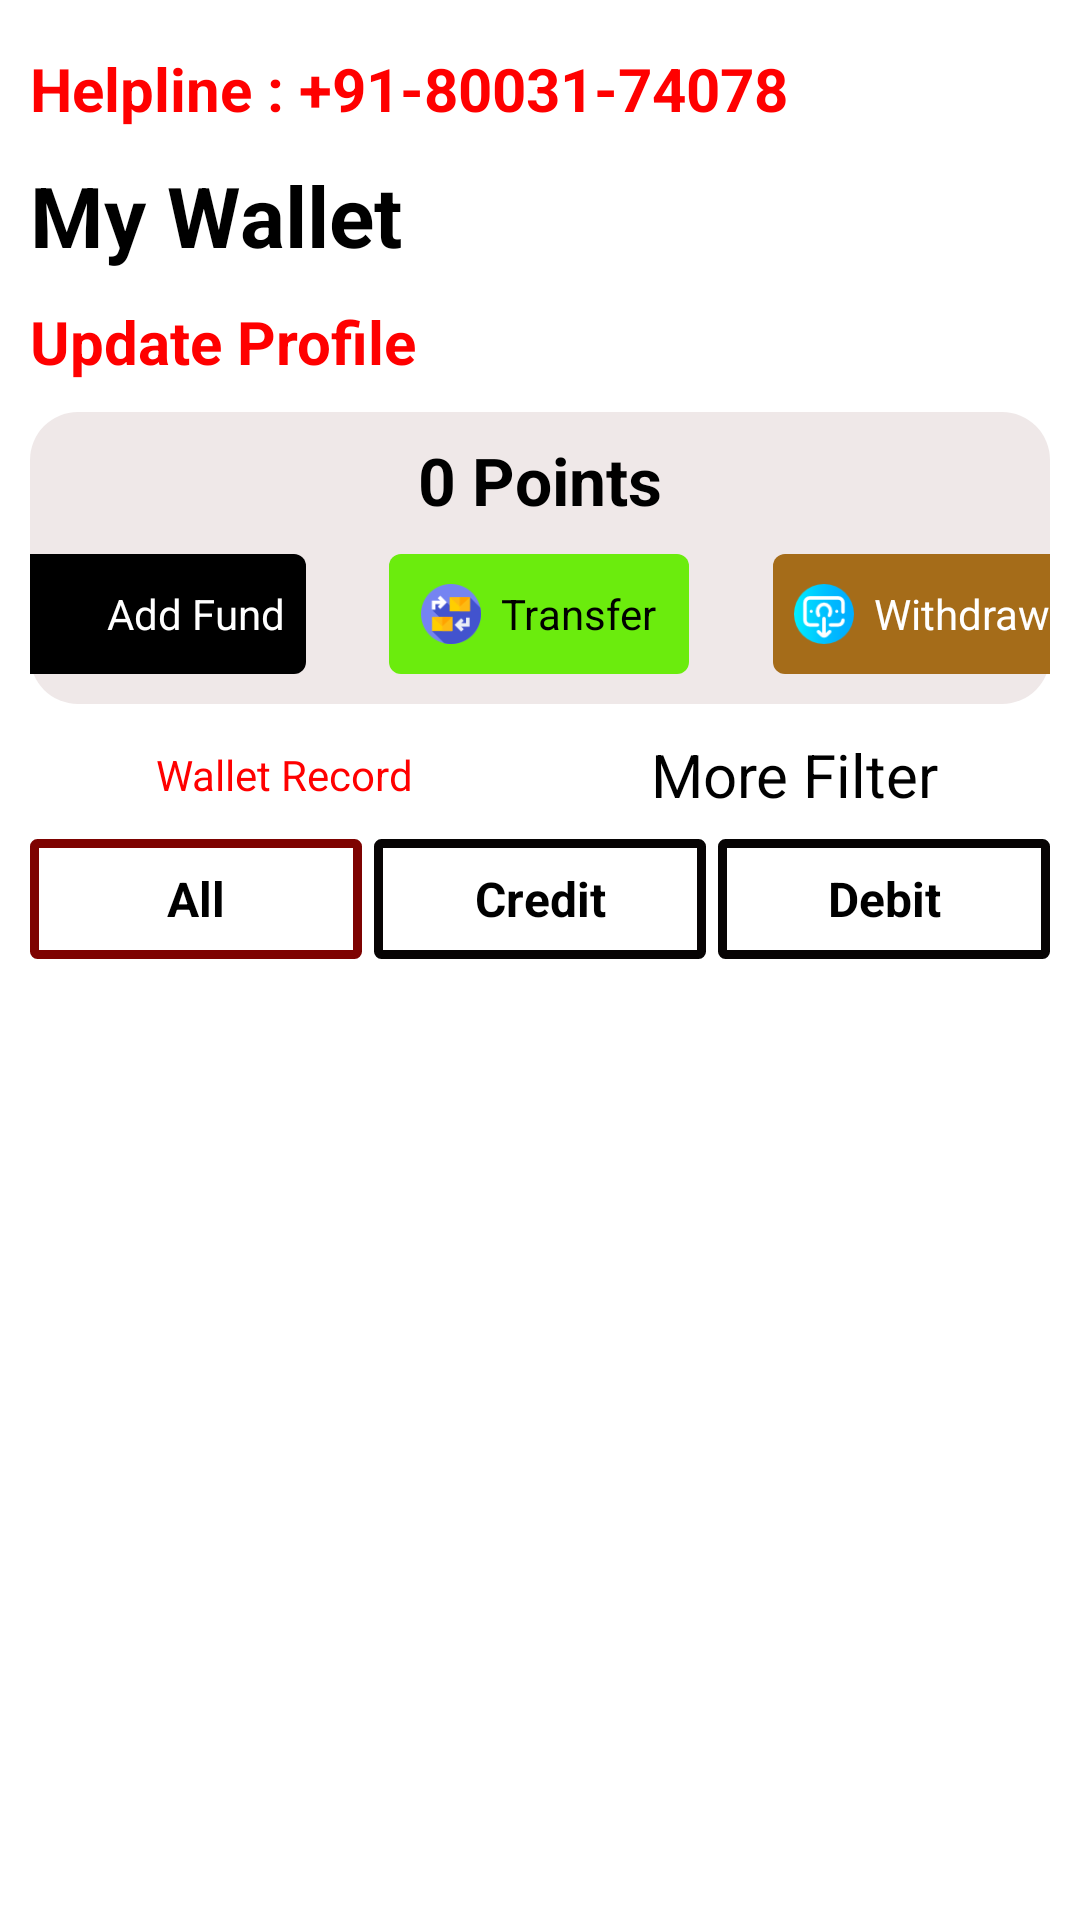

Here is an Android app screen rendered from its layout file. Give the layout XML and the strings, colors and styles it references.
<!-- AndroidManifest.xml: application theme AppTheme -->
<!-- res/layout/activity_wallet.xml -->
<?xml version="1.0" encoding="utf-8"?>
<LinearLayout xmlns:android="http://schemas.android.com/apk/res/android"
    xmlns:app="http://schemas.android.com/apk/res-auto"
    android:layout_width="match_parent"
    android:layout_height="match_parent"
    android:background="@drawable/bg"
    android:orientation="vertical">

    <TextView
        android:layout_marginLeft="10dp"
        android:layout_width="match_parent"
        android:layout_height="wrap_content"
        android:layout_alignParentLeft="true"
        android:layout_centerVertical="true"
        android:layout_marginTop="16dp"
        android:text="Helpline : +91-80031-74078"
        android:textColor="#FF0000"
        android:textSize="20dp"
        android:textStyle="bold" />

    <TextView
        android:layout_marginLeft="10dp"
        android:layout_width="match_parent"
        android:layout_height="wrap_content"
        android:layout_marginTop="10dp"
        android:layout_gravity="center_vertical"
        android:gravity="center_vertical"
        android:text="My Wallet"
        android:textColor="#000"
        android:textSize="28dp"
        android:textStyle="bold"></TextView>

    <TextView
        android:layout_marginLeft="10dp"
        android:layout_width="match_parent"
        android:layout_height="wrap_content"
        android:layout_marginTop="10dp"
        android:layout_gravity="center_vertical"
        android:gravity="center_vertical"
        android:text="Update Profile"
        android:textColor="#FF0000"
        android:textSize="20dp"
        android:textStyle="bold"></TextView>


    <LinearLayout
        android:layout_width="match_parent"
        android:layout_height="wrap_content"
        android:layout_marginLeft="10dp"
        android:paddingBottom="10dp"
        android:layout_marginTop="10dp"
        android:layout_marginRight="10dp"
        android:background="@drawable/game_bg_new"
        android:gravity="center_horizontal"
        android:orientation="vertical"
        android:weightSum="3">


        <TextView
            android:id="@+id/tvWallet"
            android:layout_width="wrap_content"
            android:layout_height="wrap_content"
            android:layout_marginTop="8dp"
            android:gravity="center_vertical"
            android:text="0 Points"
            android:textColor="#000000"
            android:textSize="22dp"
            android:textStyle="bold"></TextView>


        <LinearLayout
            android:layout_width="match_parent"
            android:layout_height="wrap_content"
            android:layout_marginTop="10dp"
            android:orientation="horizontal"
            android:weightSum="1">

            <LinearLayout
                android:id="@+id/llAdd"
                android:layout_width="0dp"
                android:layout_height="match_parent"
                android:layout_weight="0.33"
                android:gravity="center_vertical|right"
                android:orientation="horizontal">

                <LinearLayout
                    android:layout_width="100dp"
                    android:layout_height="40dp"
                    android:layout_marginRight="20dp"
                    android:background="@drawable/l_wisth"
                    android:gravity="center"
                    android:orientation="horizontal">


                    <LinearLayout
                        android:layout_width="20dp"
                        android:layout_height="20dp"
                        android:layout_gravity="center_vertical"
                        android:background="@drawable/plus"
                        android:orientation="horizontal" />

                    <TextView
                        android:layout_width="wrap_content"
                        android:layout_height="wrap_content"
                        android:text="  Add Fund"
                        android:textColor="@color/white"
                        android:textSize="14sp"></TextView>

                </LinearLayout>


            </LinearLayout>


            <LinearLayout
                android:id="@+id/llTra"
                android:layout_width="0dp"
                android:layout_height="match_parent"
                android:layout_weight="0.34"

                android:gravity="center"
                android:orientation="horizontal">


                <LinearLayout
                    android:layout_width="100dp"
                    android:layout_height="40dp"
                    android:background="@drawable/l_wallet"
                    android:gravity="center"
                    android:orientation="horizontal">
                    <LinearLayout
                        android:layout_width="20dp"
                        android:layout_height="20dp"
                        android:layout_gravity="center_vertical"
                        android:background="@drawable/transfer"
                        android:orientation="horizontal" />

                    <TextView
                        android:layout_width="wrap_content"
                        android:layout_height="wrap_content"
                        android:text="  Transfer"
                        android:textColor="@color/black"
                        android:textSize="14sp"></TextView>

                </LinearLayout>

            </LinearLayout>

            <LinearLayout
                android:id="@+id/llWith"
                android:layout_width="0dp"
                android:layout_height="match_parent"
                android:layout_weight="0.33"
                android:gravity="center_vertical|left"
                android:orientation="horizontal">


                <LinearLayout
                    android:layout_width="100dp"
                    android:layout_height="40dp"
                    android:layout_marginLeft="20dp"
                    android:background="@drawable/l_with"
                    android:gravity="center"
                    android:orientation="horizontal">

                    <LinearLayout
                        android:layout_width="20dp"
                        android:layout_height="20dp"
                        android:layout_gravity="center_vertical"
                        android:background="@drawable/withdraw"
                        android:orientation="horizontal" />
                    <TextView
                        android:layout_width="wrap_content"
                        android:layout_height="wrap_content"
                        android:text="  Withdraw"
                        android:textColor="@color/white"
                        android:textSize="14sp"></TextView>

                </LinearLayout>

            </LinearLayout>

        </LinearLayout>


        
    </LinearLayout>

    <LinearLayout
        android:layout_width="match_parent"
        android:layout_height="wrap_content"
        android:layout_marginLeft="10dp"
        android:layout_marginTop="10dp"
        android:layout_marginRight="10dp"
        android:gravity="center_vertical"
        android:orientation="horizontal"
        android:weightSum="2">


        <LinearLayout
            android:layout_width="0dp"
            android:layout_height="wrap_content"
            android:layout_weight="1"
            android:gravity="center"
            android:orientation="vertical">


            <TextView
                android:layout_width="wrap_content"
                android:layout_height="wrap_content"
                android:text="Wallet Record"
                android:textColor="#FF0000"
                android:textSize="14sp"></TextView>


        </LinearLayout>


        <LinearLayout
            android:id="@+id/llMore"
            android:layout_width="0dp"
            android:layout_height="wrap_content"
            android:layout_weight="1"
            android:gravity="center"
            android:orientation="vertical">


            <TextView
                android:layout_width="wrap_content"
                android:layout_height="wrap_content"
                android:text="More Filter"
                android:textColor="#000000"
                android:textSize="20sp"></TextView>


        </LinearLayout>


    </LinearLayout>
    <LinearLayout
        android:layout_marginLeft="10dp"
        android:layout_marginRight="10dp"
        android:layout_width="match_parent"
        android:layout_height="40dp"
        android:layout_marginTop="8dp"
        android:orientation="horizontal"
        android:weightSum="0.99">

        <TextView
            android:id="@+id/tvAll"
            android:background="@drawable/reg_bg_log_a"
            android:layout_width="0dp"
            android:layout_weight="0.33"
            android:layout_height="match_parent"
            android:gravity="center"
            android:layout_marginRight="2dp"
            android:text="All"
            android:textAllCaps="false"
            android:textColor="@color/black"
            android:textSize="16dp"
            android:textStyle="bold" />


        <TextView
            android:id="@+id/tvCredit"
            android:background="@drawable/reg_bg_log_b"
            android:layout_width="0dp"
            android:layout_weight="0.33"
            android:layout_height="match_parent"
            android:gravity="center"
            android:layout_marginRight="2dp"
            android:layout_marginLeft="2dp"
            android:text="Credit"
            android:textAllCaps="false"
            android:textColor="@color/black"
            android:textSize="16dp"
            android:textStyle="bold" />


        <TextView
            android:id="@+id/tvDebit"
            android:layout_marginLeft="2dp"
            android:background="@drawable/reg_bg_log_b"
            android:layout_width="0dp"
            android:layout_weight="0.33"
            android:layout_height="match_parent"
            android:gravity="center"
            android:text="Debit"
            android:textAllCaps="false"
            android:textColor="@color/black"
            android:textSize="16dp"
            android:textStyle="bold" />

    </LinearLayout>
    <androidx.recyclerview.widget.RecyclerView
        android:id="@+id/recycler_view"
        android:layout_width="match_parent"
        android:layout_height="wrap_content"
        android:layout_margin="10dp" />


</LinearLayout>
<!-- resources referenced by this layout -->
<resources>
  <color name="black">#000000</color>
  <color name="white">#ffffff</color>
  <!-- drawable game_bg_new (drawable) -->
  <?xml version="1.0" encoding="UTF-8"?>
  <shape xmlns:android="http://schemas.android.com/apk/res/android">
  
      <corners android:radius="16dp" />
      <gradient
          android:angle="0"
          android:endColor="#EFE8E8"
          android:startColor="#EFE8E8"
          android:type="linear" />
      <padding
          android:bottom="0dp"
          android:left="0dp"
          android:right="0dp"
          android:top="0dp" />
  </shape>
  <!-- drawable l_wallet (drawable) -->
  <?xml version="1.0" encoding="UTF-8"?>
  <shape xmlns:android="http://schemas.android.com/apk/res/android">
  
      <corners android:radius="4dp" />
      <solid android:color="#6BEC0D" />
  </shape>
  <!-- drawable l_wisth (drawable) -->
  <?xml version="1.0" encoding="UTF-8"?>
  <shape xmlns:android="http://schemas.android.com/apk/res/android">
  
      <corners android:radius="4dp" />
      <solid android:color="#000000" />
  </shape>
  <!-- drawable l_with (drawable) -->
  <?xml version="1.0" encoding="UTF-8"?>
  <shape xmlns:android="http://schemas.android.com/apk/res/android">
  
      <corners android:radius="4dp" />
      <solid android:color="#A56C19" />
  </shape>
  <!-- drawable reg_bg_log_a (drawable) -->
  <?xml version="1.0" encoding="utf-8"?>
  <shape xmlns:android="http://schemas.android.com/apk/res/android">
      <stroke
          android:width="3dp"
          android:color="#7E0301" />
      <corners android:radius="1dp" />
      <solid android:color="#FFFFFF" />
      <padding
          android:bottom="0dp"
          android:left="0dp"
          android:right="0dp"
          android:top="0dp" />
  </shape>
  <!-- drawable reg_bg_log_b (drawable) -->
  <?xml version="1.0" encoding="utf-8"?>
  <shape xmlns:android="http://schemas.android.com/apk/res/android">
      <stroke
          android:width="3dp"
          android:color="#070404" />
      <corners android:radius="1dp" />
      <solid android:color="#FFFFFF" />
      <padding
          android:bottom="0dp"
          android:left="0dp"
          android:right="0dp"
          android:top="0dp" />
  </shape>
  <!-- drawable withdraw: png bitmap (drawable, 2564 bytes) -->
  <style name="AppTheme" parent="Theme.MaterialComponents.DayNight.DarkActionBar">
          
          <item name="colorPrimary">@color/colorPrimary</item>
          <item name="colorPrimaryDark">@color/colorPrimaryDark</item>
          <item name="colorAccent">@color/colorAccent</item>
  
  
          <item name="android:actionBarWidgetTheme">@style/PopupMenuTextView</item>
          <item name="android:popupMenuStyle">@style/PopupMenu</item>
  
          
          <item name="android:listPreferredItemHeightSmall">37dp</item>
          <item name="android:listPreferredItemPaddingLeft">5dp</item>
          <item name="android:listPreferredItemPaddingRight">5dp</item>
          <item name="drawerArrowStyle">@style/DrawerArrowStyle</item>
  
  
          
          <item name="material_dialog_background">#FFFFFF</item>
          <item name="material_dialog_title_text_color">#000000</item>
          <item name="material_dialog_message_text_color">#5F5F5F</item>
          <item name="material_dialog_positive_button_color">@color/colorAccent</item>
          <item name="material_dialog_positive_button_text_color">#FFFFFF</item>
          <item name="material_dialog_negative_button_text_color">@color/colorAccent</item>
  
      </style>
  <color name="colorPrimary">#993333</color>
  <color name="colorPrimaryDark">#7C0E2D</color>
  <color name="colorAccent">#7C0E2D</color>
  <style name="PopupMenuTextView" parent="@style/android:Theme.Holo.Light">
          <item name="android:textColor">#00FF00</item>
          <item name="android:textSize">5sp</item>
      </style>
  <style name="PopupMenu" parent="android:Widget.Holo.Light.ListPopupWindow">
          <item name="android:popupBackground">#888888</item>
      </style>
  <style name="DrawerArrowStyle" parent="Widget.AppCompat.DrawerArrowToggle">
          <item name="color">@android:color/white</item>
      </style>
</resources>
